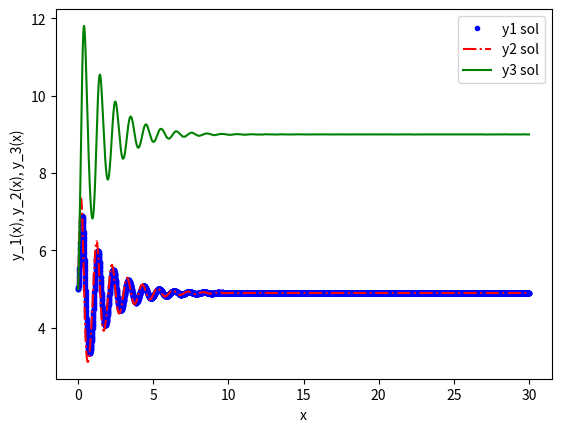
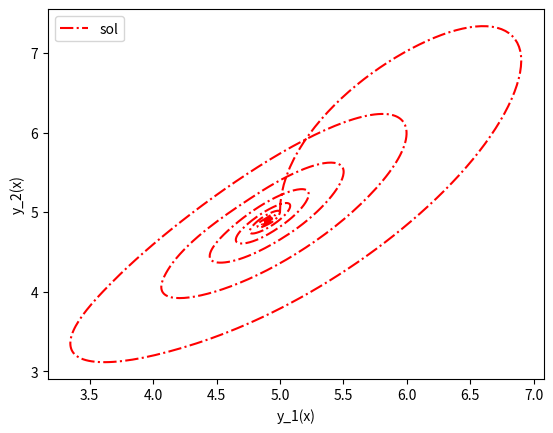
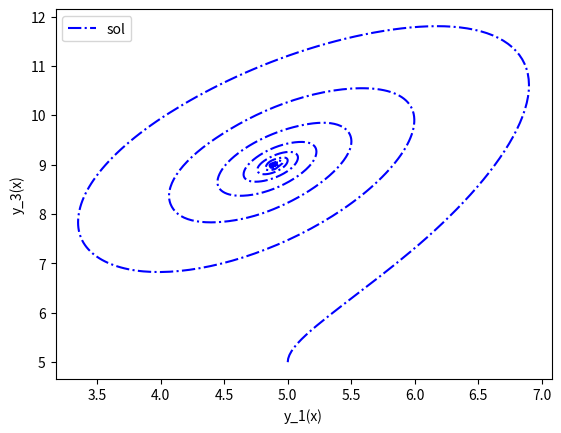

Python code for these plots, in order:
# -*- coding: utf-8 -*-
"""
CMM Differential Lorenz System Tutorial
Created on Wed Dec  6 22:39:18 2023

@author: otmha
"""


### Edward Lorenz Atmospheric Fluid Dynamics System
# dy1/dt = sigma*(y2 - y1)
# dy2/dt = rho*y1 - y2 - y1*y3
# dy3/dt = -beta*y3 + y1*y2

# Solve For
# Interval 0 <= t <= tf where tf = 30
# Assume sigma = 10, beta = 8/3, rho = 28
# Initial Conditions y1(0)=y2(0)=y3(0)=5 at t=0
# Use solve_ip from scipy
# Plot solution in the planes y1y2 and y1y3
## one plot with y1 in the abscissa (other word for x) and y2 in the ordinate (other word for y)
## one plot with y1 in the abscissa and y3 in the ordinate
# Plot solution for the 3 variables, then for what they are equal to

### Imports
from scipy.integrate import solve_ivp
import matplotlib.pyplot as plt
import numpy as np

### Define Functions
def system(t,y): 
    sigma = 10
    beta = 8/3
    rho = 10
    y1 = y[0]
    y2 = y[1]
    y3 = y[2]
    f1 = sigma*(y2 - y1)
    f2 = rho*y1 - y2 - y1*y3
    f3 = -beta*y3 + y1*y2
    return [f1, f2, f3]

# Initial Conditions
y01 = 5
y02 = 5
y03 = 5
t0 = 0
# Interval
t_final = 30

### Solve
t_eval = np.linspace(0, t_final, num = 5000)
y = solve_ivp(system, [0, t_final], [y01, y02, y03], t_eval = t_eval)

### Plot
# y.t = contains time instants at which sol has been stored
# y.y = constains 2d array with sol
## first index indicates component of solution y1 y2 y3
## second index is time instant
plt.figure(1)
plt.plot(y.t,y.y[0,:] , 'b.', label = "y1 sol")
plt.plot(y.t,y.y[1,:] , 'r-.', label = "y2 sol")
plt.plot(y.t,y.y[2,:] , 'g-', label = "y3 sol")
plt.xlabel('x')
plt.ylabel('y_1(x), y_2(x), y_3(x)')
plt.legend()

### Abscissa and Ordinate Plots
plt.figure(2)
plt.plot(y.y[0,:], y.y[1,:], 'r-.', label = "sol")
plt.xlabel('y_1(x)')
plt.ylabel('y_2(x)')
plt.legend()

plt.figure(3)
plt.plot(y.y[0,:], y.y[2,:], 'b-.', label = "sol")
plt.xlabel('y_1(x)')
plt.ylabel('y_3(x)')
plt.legend()

plt.show()


"""
# print results in a text file (for later use if needed)
file_name= 'output.dat' 
f_io = open(file_name,'w') 
n_step = len(y.t)
for i in range(n_step):
    s1 = str(i)
    s2 = str(y.t[i])
    s3 = str(y.y[0,i])
    s4 = str(y.y[1,i])
    s_tot = s1 + ' ' + s2 + ' ' + s3  + ' ' + s4
    f_io.write(s_tot + '\n')
f_io.close()
"""
